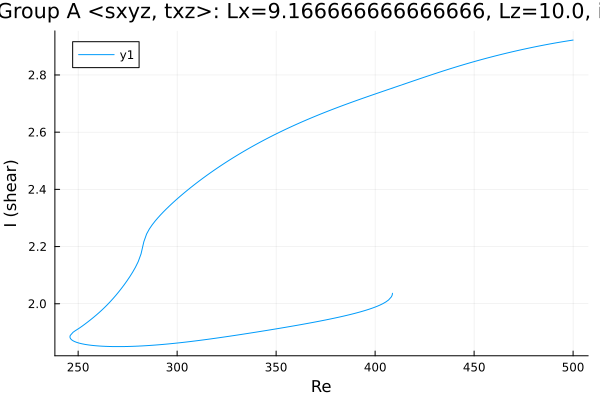

Source data for this figure (header and first rows):
Re, shear
408.7, 2.037
408.7, 2.037
408.7, 2.037
408.7, 2.036
408.7, 2.036
408.7, 2.036
408.7, 2.035
408.7, 2.033
408.6, 2.03
408.2, 2.024
406.8, 2.013
405.4, 2.006
404, 2.001
402.6, 1.996
401.2, 1.992
399.7, 1.988
398.3, 1.984
396.9, 1.981
395.5, 1.978
394.1, 1.975
392.7, 1.972
391.3, 1.969
389.8, 1.967
388.4, 1.964
387, 1.962
385.6, 1.959
384.2, 1.957
382.8, 1.955
381.4, 1.953
379.9, 1.95
378.5, 1.948
377.1, 1.946
375.7, 1.944
374.3, 1.942
372.9, 1.94
371.5, 1.939
370, 1.937
368.6, 1.935
367.2, 1.933
365.8, 1.931
364.4, 1.929
363, 1.928
361.6, 1.926
360.1, 1.924
358.7, 1.922
357.3, 1.921
355.9, 1.919
354.5, 1.917
353.1, 1.916
351.7, 1.914
350.2, 1.912
348.8, 1.911
347.4, 1.909
346, 1.908
344.6, 1.906
343.2, 1.904
341.8, 1.903
340.3, 1.901
338.9, 1.9
337.5, 1.898
... 309 more rows
